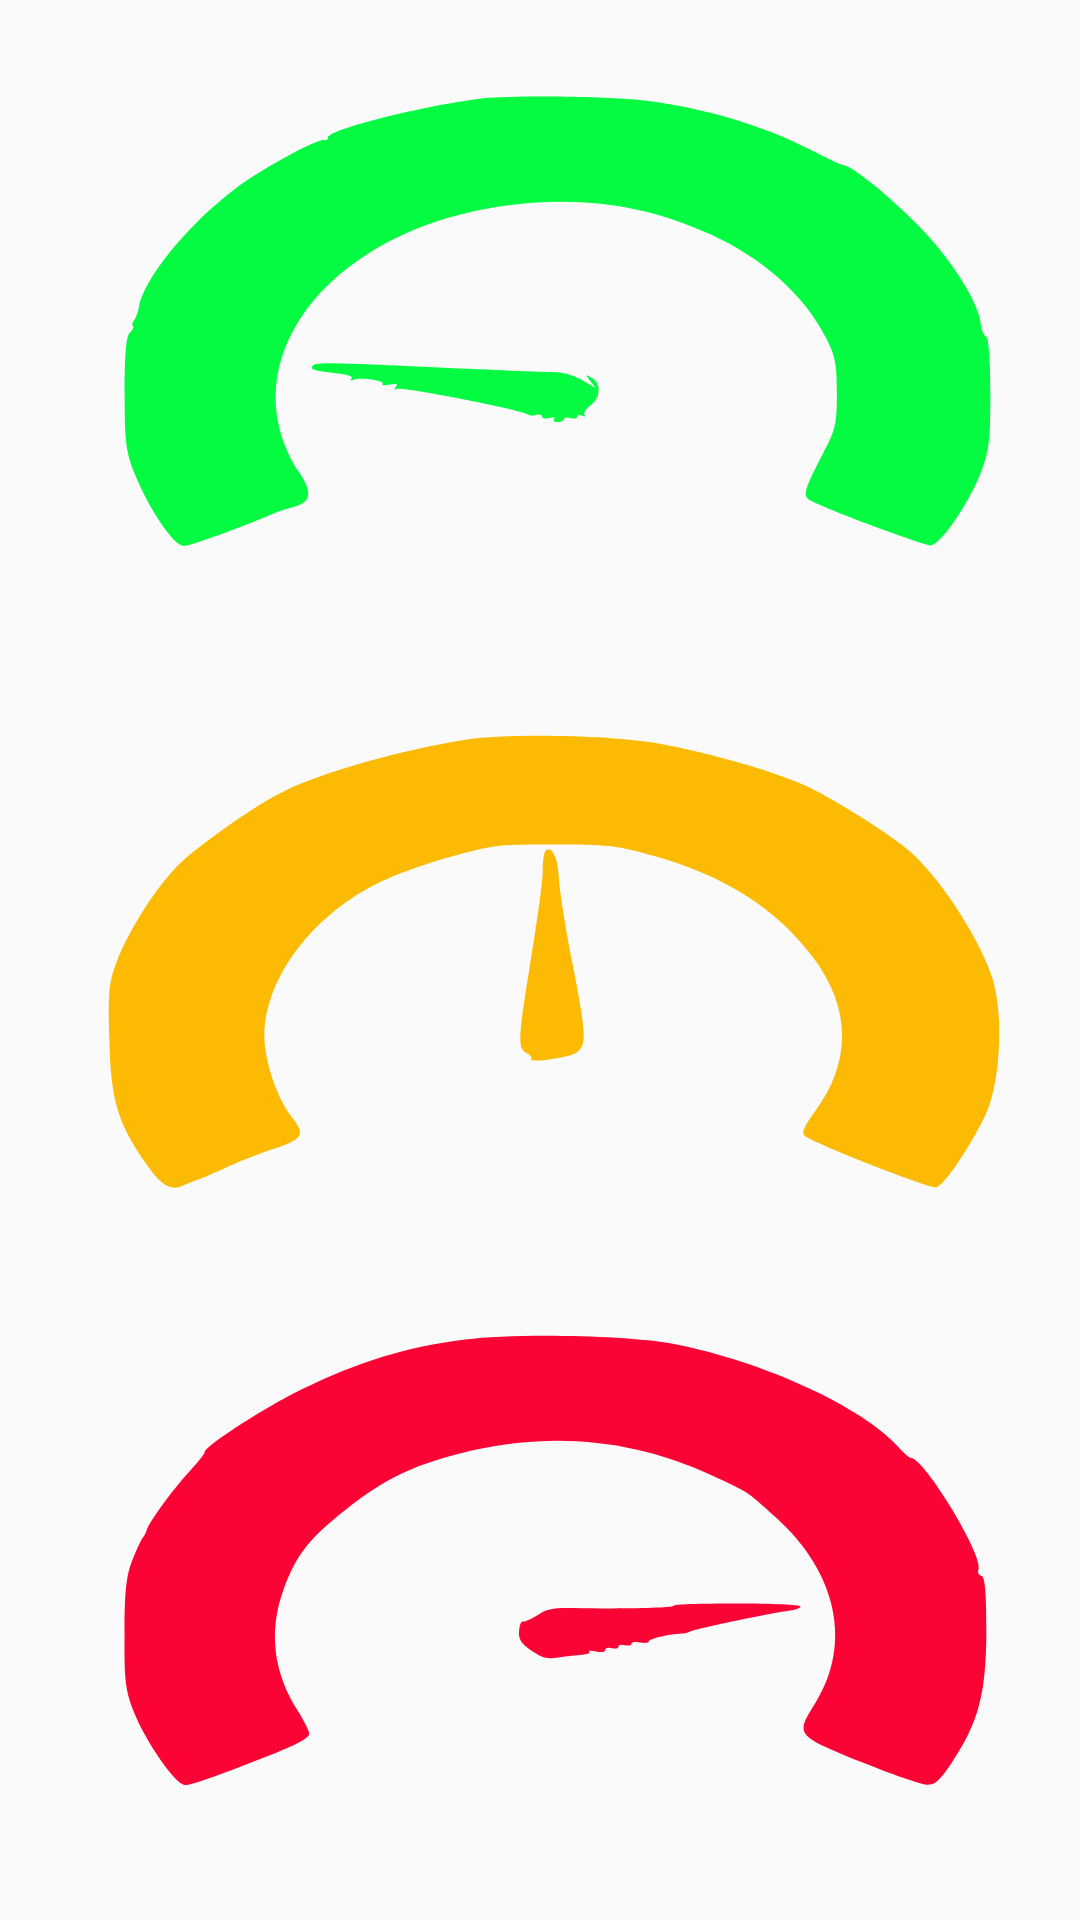

Here is an Android app screen rendered from its layout file. Give the layout XML and the strings, colors and styles it references.
<!-- AndroidManifest.xml: application theme AppTheme.FullScreen -->
<!-- res/layout/activity_open.xml -->
<?xml version="1.0" encoding="utf-8"?>
<LinearLayout xmlns:android="http://schemas.android.com/apk/res/android"
    android:orientation="vertical"
    xmlns:tools="http://schemas.android.com/tools"
    android:layout_width="match_parent"
    android:layout_height="match_parent"
    tools:context=".OpenActivity">
    <ImageView
        android:onClick="easy_click"
        android:contentDescription="@string/easy"
        android:background="@drawable/ic_easy"
        android:layout_width="match_parent"
        android:layout_height="wrap_content"/>
    <ImageView
        android:onClick="medium_click"
        android:contentDescription="@string/medium"
        android:background="@drawable/ic_medium"
        android:layout_width="match_parent"
        android:layout_height="wrap_content"/>
    <ImageView
        android:onClick="difficult_click"
        android:contentDescription="@string/difficult"
        android:background="@drawable/ic_difficult"
        android:layout_width="match_parent"
        android:layout_height="wrap_content"/>
</LinearLayout>
<!-- resources referenced by this layout -->
<resources>
  <!-- drawable ic_difficult (drawable) -->
  <vector xmlns:android="http://schemas.android.com/apk/res/android"
      android:width="248dp"
      android:height="191dp"
      android:tint="#fc0335"
      android:viewportWidth="248"
      android:viewportHeight="191">
    <path
        android:pathData="M106.8,18.5c-13.8,2.6 -24.1,7.2 -37.6,16.7 -8.3,5.9 -22.2,18.9 -22.2,20.9 0,0.5 -1.5,3.3 -3.4,6.2 -3.8,5.9 -9.5,17.3 -9.9,19.7 -0.2,0.8 -0.5,2 -0.9,2.5 -0.3,0.6 -1.4,3.9 -2.4,7.5 -1.4,5.1 -1.8,10.3 -1.8,24.5 -0.1,15.6 0.2,19.1 2.2,26.3 2.7,9.9 9.6,24.2 11.7,24.2 1.5,-0 7.7,-3.2 20.8,-10.7 5.3,-3.1 7.7,-5.1 7.7,-6.4 0,-1 -1.2,-4.4 -2.6,-7.6 -5.6,-12.7 -6.8,-26.5 -3.3,-40.4 2.9,-11.6 5.9,-17.1 14.4,-26.8 9.1,-10.5 16.1,-15.2 28.6,-19.5 19.1,-6.4 37.8,-3.7 55.4,8.2 8.5,5.7 7.9,5 14.8,14.2 13.9,18.3 17.4,41.9 9,61.5 -4.7,10.9 -4.7,10.8 10.2,19.7 7.2,4.2 14,7.7 15.3,7.7 1.9,0.1 2.9,-1.1 5.7,-7.2 6.2,-13.5 7.9,-22.8 8,-43.6 0,-13 -0.3,-18.5 -1.1,-18.8 -0.7,-0.2 -1,-1.2 -0.7,-2.2 1.2,-4.5 -12.5,-37.1 -15.5,-37.1 -0.4,-0 -1.6,-1.5 -2.7,-3.3 -7.9,-13.4 -31.2,-29 -52,-34.8 -10.4,-2.8 -36,-3.6 -47.7,-1.4z"
        android:fillColor="#000000"
        android:strokeColor="#00000000"/>
    <path
        android:pathData="M154.7,107.2c0.4,0.8 -12.1,1.2 -22.9,0.8 -4.9,-0.1 -6.1,0.2 -8.4,2.4 -1.5,1.4 -3,2.3 -3.4,2.1 -0.3,-0.2 -0.7,1.2 -0.8,3.1 -0.2,2.7 0.4,4.1 2.8,6.6 2.7,2.6 3.5,2.9 6.3,2.3 1.8,-0.4 4.2,-0.8 5.4,-0.9 1.1,-0.1 1.9,-0.5 1.6,-1 -0.3,-0.4 0.4,-0.5 1.6,-0.1 1.3,0.4 2.1,0.2 2.1,-0.5 0,-0.7 0.7,-1 1.5,-0.6 0.8,0.3 1.5,0.1 1.5,-0.5 0,-0.6 0.7,-0.9 1.5,-0.5 0.8,0.3 1.5,0.1 1.5,-0.5 0,-0.6 0.9,-0.8 2,-0.4 1.1,0.3 2,0.2 2,-0.4 0,-0.8 4.6,-2.4 7.5,-2.6 0.6,-0 1.5,-0.3 2,-0.7 1.7,-1 18.8,-6.2 22.3,-6.8 1.8,-0.3 3.1,-1 3,-1.5 -0.2,-0.6 -6,-1 -14.9,-1 -8.1,-0 -14.5,0.3 -14.2,0.7z"
        android:fillColor="#000000"
        android:strokeColor="#00000000"/>
  </vector>
  <!-- drawable ic_medium (drawable) -->
  <vector xmlns:android="http://schemas.android.com/apk/res/android"
      android:width="241dp"
      android:height="217dp"
      android:tint="#fcba03"
      android:viewportWidth="241"
      android:viewportHeight="217">
    <path
        android:pathData="M104.3,35.5c-14.9,3.4 -33.4,11.3 -41.8,17.9 -6.5,5 -18.4,17.6 -22.7,23.9 -4.8,7.1 -10.9,21.3 -13.7,32 -1.8,6.9 -2,10.3 -1.7,26 0.3,20.3 1.8,27.7 8.1,41.4 3.5,7.6 5.6,9.5 8.4,7.5 0.9,-0.7 2.3,-1.5 3.1,-1.9 0.8,-0.3 3.5,-2.1 6,-3.8 2.5,-1.8 7.3,-4.7 10.8,-6.4 7,-3.5 7.5,-4.7 4.1,-11.2 -3.2,-6.3 -5.9,-18.5 -5.9,-26.4 0,-19.4 10.9,-41 26.3,-51.8 3.4,-2.5 10.5,-6.2 15.7,-8.3 9.4,-3.8 9.7,-3.9 22.5,-3.9 12.3,0.1 13.4,0.2 21.2,3.3 16.6,6.6 28.4,17.7 36.7,34.3 8.6,17 8.7,35.1 0.3,51.7 -2.2,4.5 -2.9,6.7 -2.2,7.7 1.5,2.3 27.7,17.6 29.4,17.3 1.6,-0.3 7.5,-13.3 10.9,-23.8 3.4,-10.5 4.2,-32.5 1.8,-45.2 -2.5,-12.6 -11.3,-33.3 -18.4,-42.8 -4,-5.4 -17.1,-17.7 -23.3,-22 -6.8,-4.7 -21.6,-11.1 -32.4,-14 -10.3,-2.9 -33.8,-3.6 -43.2,-1.5z"
        android:fillColor="#000000"
        android:strokeColor="#00000000"/>
    <path
        android:pathData="M121.7,72.7c-0.3,0.5 -0.6,3.5 -0.6,6.8 0,3.3 -1.2,16.3 -2.6,28.9 -2.9,26.7 -3,29.9 -1,31.6 0.8,0.7 1.3,1.5 1.1,1.9 -1.1,1.6 8.4,-0.3 10.1,-2.1 2.3,-2.5 2.2,-5.5 -1.1,-30.8 -1.5,-11.3 -2.8,-23.8 -2.9,-27.7 -0.2,-6.6 -1.7,-10.8 -3,-8.6z"
        android:fillColor="#000000"
        android:strokeColor="#00000000"/>
  </vector>
  <string name="difficult">difficult</string>
  <string name="easy">easy</string>
  <string name="medium">medium</string>
  <style name="AppTheme.FullScreen" parent="@style/Theme.AppCompat.Light">
          
          <item name="colorPrimary">@color/colorPrimary</item>
          <item name="colorPrimaryDark">@color/colorPrimaryDark</item>
          <item name="colorAccent">@color/colorAccent</item>
          <item name="windowNoTitle">true</item>
          <item name="windowActionBar">false</item>
          <item name="android:windowFullscreen">true</item>
          <item name="android:windowContentOverlay">@null</item>
      </style>
  <!-- not gathered from this repository: default colours our renderer supplied (Android Studio template values) -->
  <color name="colorPrimary">#FF6200EE</color>
  <color name="colorPrimaryDark">#FF3700B3</color>
  <color name="colorAccent">#FF03DAC5</color>
</resources>
